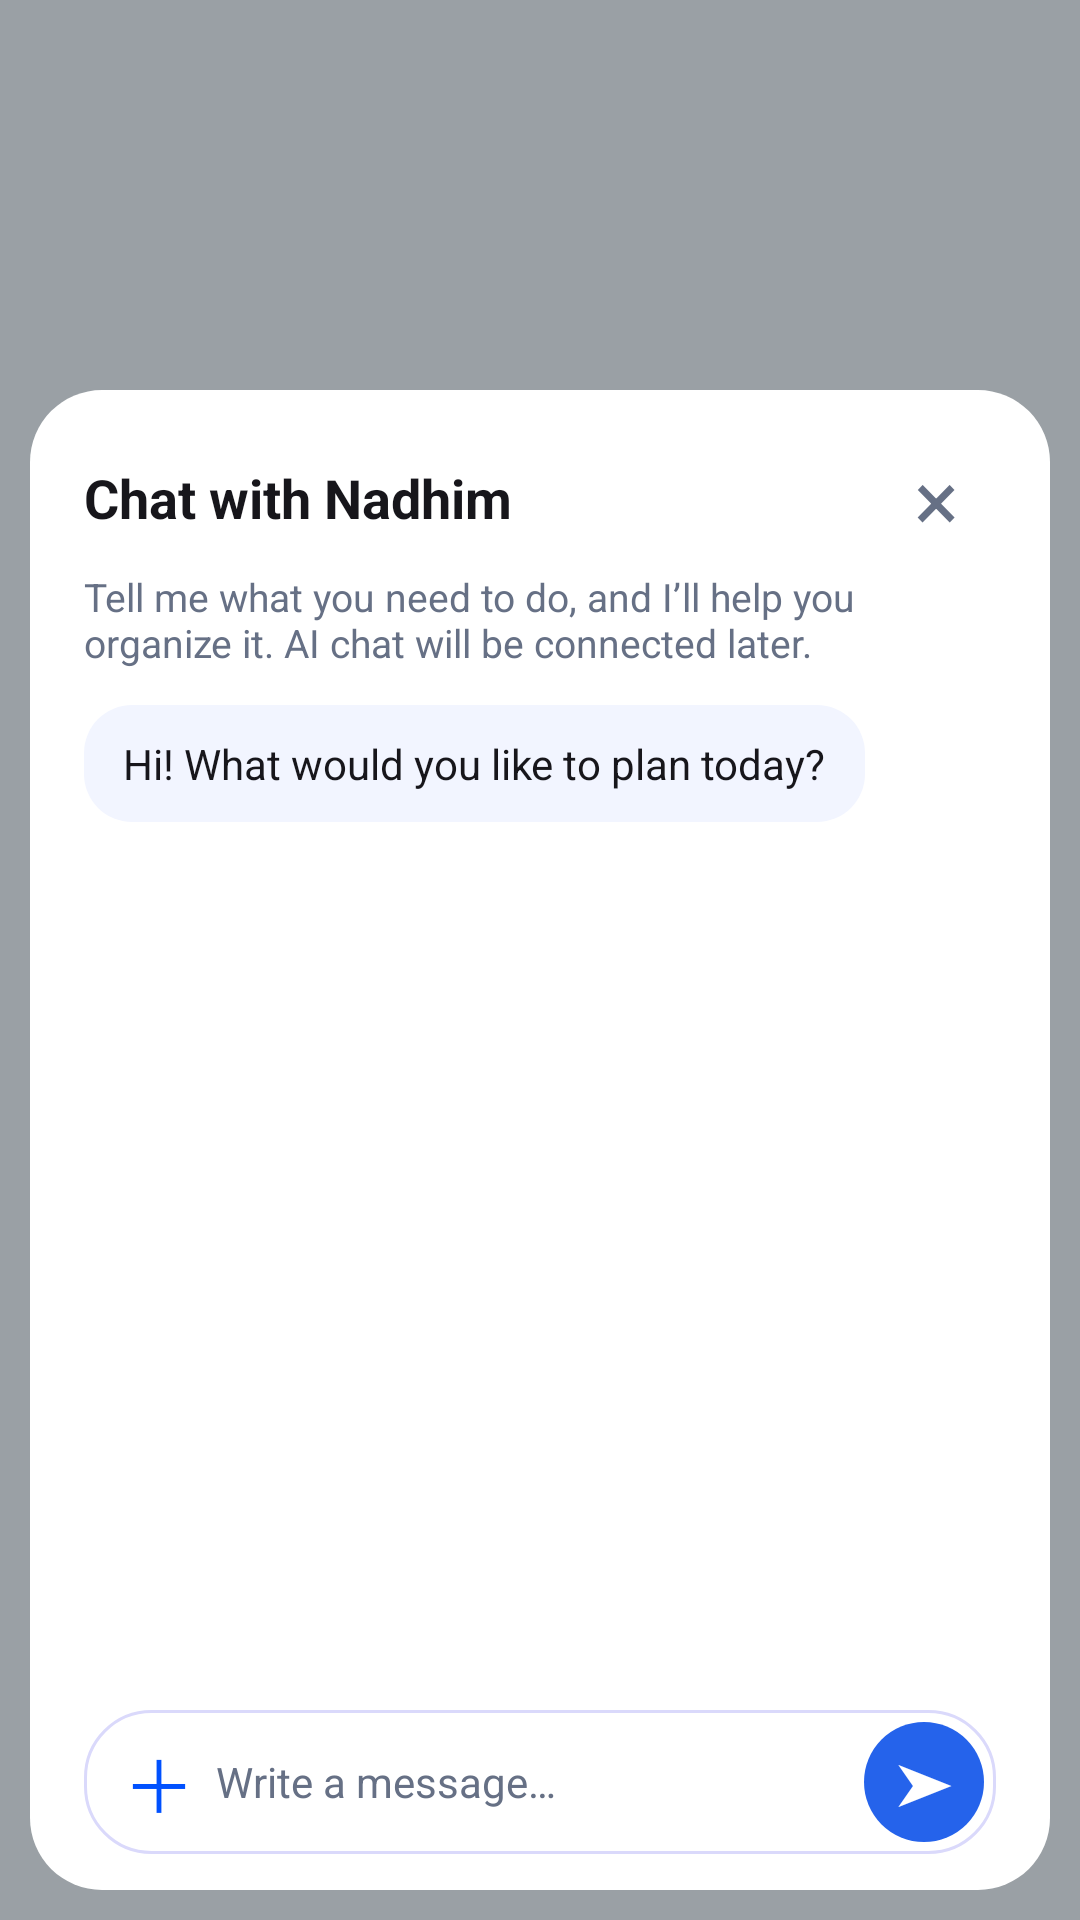

Here is an Android app screen rendered from its layout file. Give the layout XML and the strings, colors and styles it references.
<!-- AndroidManifest.xml: application theme AppTheme -->
<!-- res/layout/activity_assistant_chat.xml -->
<?xml version="1.0" encoding="utf-8"?>
<FrameLayout xmlns:android="http://schemas.android.com/apk/res/android"
    android:layout_width="match_parent"
    android:layout_height="match_parent"
    android:background="#660B1220"
    android:clickable="true"
    android:focusable="true">

    <LinearLayout
        android:id="@+id/chatPanel"
        android:layout_width="match_parent"
        android:layout_height="500dp"
        android:layout_gravity="bottom"
        android:layout_marginStart="10dp"
        android:layout_marginEnd="10dp"
        android:layout_marginBottom="10dp"
        android:background="@drawable/bg_chat_panel"
        android:clickable="true"
        android:focusable="true"
        android:orientation="vertical"
        android:paddingStart="18dp"
        android:paddingTop="16dp"
        android:paddingEnd="18dp"
        android:paddingBottom="12dp">

        <LinearLayout
            android:layout_width="match_parent"
            android:layout_height="wrap_content"
            android:gravity="center_vertical">

            <TextView
                android:layout_width="0dp"
                android:layout_height="wrap_content"
                android:layout_weight="1"
                android:text="Chat with Nadhim"
                android:textColor="@color/card_text_primary"
                android:textSize="18sp"
                android:textStyle="bold" />

            <TextView
                android:id="@+id/closeChatButton"
                android:layout_width="40dp"
                android:layout_height="40dp"
                android:contentDescription="Close chat"
                android:gravity="center"
                android:text="×"
                android:textColor="@color/card_text_secondary"
                android:textSize="28sp" />
        </LinearLayout>

        <TextView
            android:layout_width="match_parent"
            android:layout_height="wrap_content"
            android:paddingTop="4dp"
            android:paddingBottom="12dp"
            android:text="Tell me what you need to do, and I’ll help you organize it. AI chat will be connected later."
            android:textColor="@color/card_text_secondary"
            android:textSize="13sp" />

        <ScrollView
            android:id="@+id/chatScroll"
            android:layout_width="match_parent"
            android:layout_height="0dp"
            android:layout_weight="1"
            android:fillViewport="true"
            android:scrollbars="none">

            <LinearLayout
                android:id="@+id/chatMessages"
                android:layout_width="match_parent"
                android:layout_height="wrap_content"
                android:orientation="vertical">

                <TextView
                    android:layout_width="wrap_content"
                    android:layout_height="wrap_content"
                    android:layout_gravity="start"
                    android:layout_marginBottom="9dp"
                    android:background="@drawable/bg_chat_received"
                    android:paddingStart="13dp"
                    android:paddingTop="10dp"
                    android:paddingEnd="13dp"
                    android:paddingBottom="10dp"
                    android:text="Hi! What would you like to plan today?"
                    android:textColor="@color/card_text_primary"
                    android:textSize="14sp" />
            </LinearLayout>
        </ScrollView>

        <HorizontalScrollView
            android:id="@+id/pendingAttachmentsScroll"
            android:layout_width="match_parent"
            android:layout_height="wrap_content"
            android:layout_marginTop="8dp"
            android:scrollbars="none"
            android:visibility="gone">

            <LinearLayout
                android:id="@+id/pendingAttachmentsContainer"
                android:layout_width="wrap_content"
                android:layout_height="wrap_content"
                android:orientation="horizontal"
                android:paddingBottom="2dp" />
        </HorizontalScrollView>

        <LinearLayout
            android:layout_width="match_parent"
            android:layout_height="wrap_content"
            android:layout_marginTop="8dp"
            android:background="@drawable/bg_chat_composer"
            android:gravity="center_vertical"
            android:paddingStart="6dp"
            android:paddingEnd="4dp">

            <TextView
                android:id="@+id/attachButton"
                android:layout_width="38dp"
                android:layout_height="44dp"
                android:contentDescription="Attach an image or file"
                android:gravity="center"
                android:text="＋"
                android:textColor="@color/brand_blue"
                android:textSize="24sp" />

            <EditText
                android:id="@+id/chatInput"
                android:layout_width="0dp"
                android:layout_height="48dp"
                android:layout_weight="1"
                android:background="@android:color/transparent"
                android:hint="Write a message…"
                android:singleLine="true"
                android:textColor="@color/card_text_primary"
                android:textColorHint="@color/card_text_secondary"
                android:textSize="14sp" />

            <TextView
                android:id="@+id/sendChatButton"
                android:layout_width="40dp"
                android:layout_height="40dp"
                android:background="@drawable/bg_chat_send"
                android:contentDescription="Send message"
                android:gravity="center"
                android:text="➤"
                android:textColor="@color/white"
                android:textSize="18sp"
                android:textStyle="bold" />
        </LinearLayout>
    </LinearLayout>
</FrameLayout>
<!-- resources referenced by this layout -->
<resources>
  <color name="brand_blue">#0051FF</color>
  <color name="card_text_primary">#17161B</color>
  <color name="card_text_secondary">#667085</color>
  <color name="white">#FFFFFF</color>
  <!-- drawable bg_chat_composer (drawable) -->
  <shape xmlns:android="http://schemas.android.com/apk/res/android" android:shape="rectangle">
      <solid android:color="@color/card_background" />
      <stroke android:width="1dp" android:color="@color/border" />
      <corners android:radius="22dp" />
  </shape>
  <!-- drawable bg_chat_panel (drawable) -->
  <shape xmlns:android="http://schemas.android.com/apk/res/android" android:shape="rectangle">
      <solid android:color="@color/card_background" />
      <corners android:radius="24dp" />
  </shape>
  <!-- drawable bg_chat_received (drawable) -->
  <shape xmlns:android="http://schemas.android.com/apk/res/android" android:shape="rectangle">
      <solid android:color="@color/suggestion_background" />
      <corners android:radius="16dp" />
  </shape>
  <!-- drawable bg_chat_send (drawable) -->
  <shape xmlns:android="http://schemas.android.com/apk/res/android" android:shape="rectangle">
      <solid android:color="#2563EB" />
      <corners android:radius="20dp" />
  </shape>
  <style name="AppTheme" parent="android:style/Theme.Material.Light.NoActionBar">
          <item name="android:windowBackground">@drawable/bg_screen_background</item>
          <item name="android:statusBarColor">@color/screen_background</item>
          <item name="android:windowLightStatusBar">true</item>
          <item name="android:navigationBarColor">@color/screen_background</item>
          <item name="android:colorAccent">@color/brand_blue</item>
      </style>
  <color name="card_background">#FFFFFF</color>
  <color name="border">#DAD9FB</color>
  <color name="suggestion_background">#F2F5FF</color>
  <!-- drawable bg_screen_background (drawable) -->
  <shape xmlns:android="http://schemas.android.com/apk/res/android" android:shape="rectangle">
      <solid android:color="@color/screen_background" />
  </shape>
  <color name="screen_background">#FAFFFE</color>
</resources>
